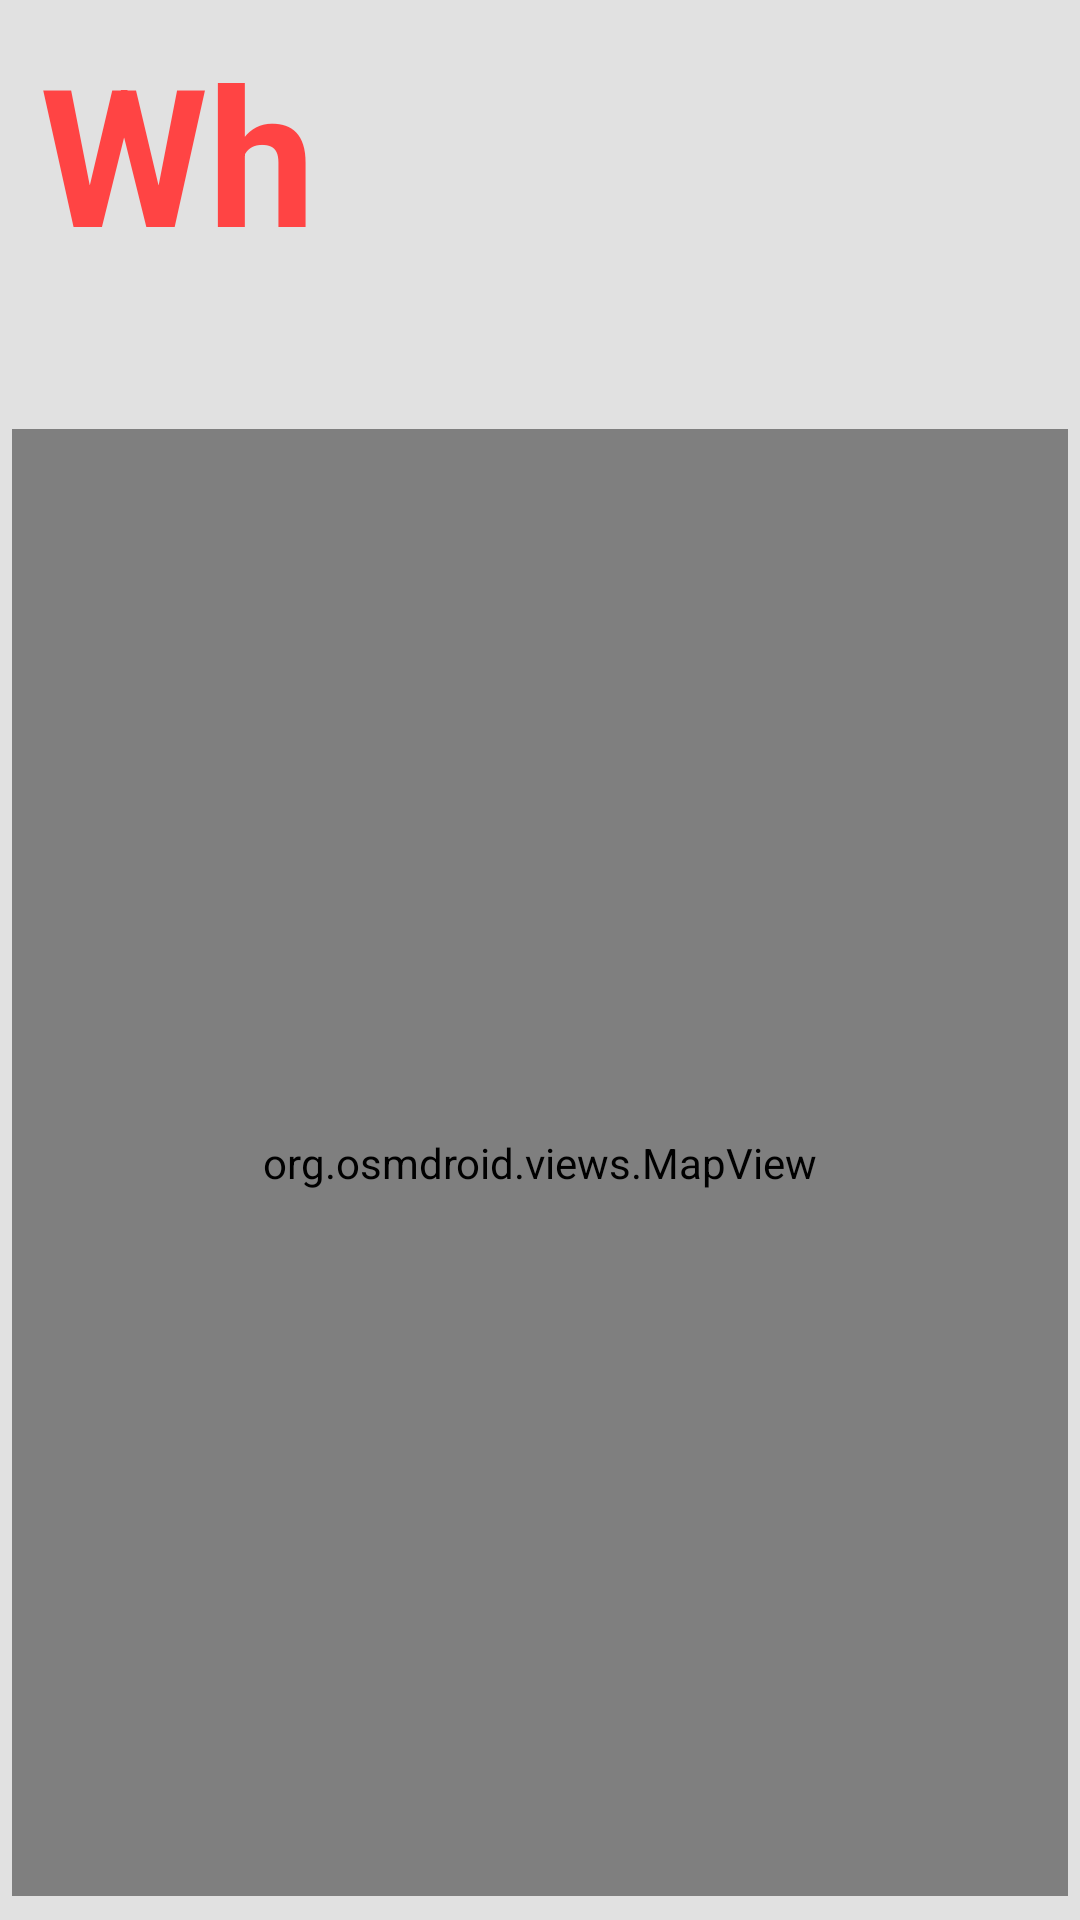

Write the Android layout XML for this screen, with the resource values it uses.
<!-- AndroidManifest.xml: application theme AppTheme -->
<!-- res/layout/fragment_one.xml -->
<?xml version="1.0" encoding="utf-8"?>
<android.support.constraint.ConstraintLayout xmlns:android="http://schemas.android.com/apk/res/android"
    xmlns:app="http://schemas.android.com/apk/res-auto"
    xmlns:tools="http://schemas.android.com/tools"
    android:layout_width="match_parent"
    android:layout_height="match_parent"
    android:background="@color/colorAccent"
    tools:context="com.example.root.garminblecompteur.MainActivity">


    <TextView
        android:id="@+id/textView"
        android:layout_width="103dp"
        android:layout_height="95dp"
        android:layout_marginLeft="8dp"
        android:layout_marginStart="8dp"
        android:layout_marginTop="8dp"
        android:alpha="1"
        android:autoText="true"
        android:gravity="center"
        android:text="White"
        android:textAppearance="@android:style/TextAppearance.DeviceDefault.Widget.DropDownItem"
        android:textColor="@android:color/holo_red_light"
        android:textSize="@android:dimen/notification_large_icon_height"
        android:textStyle="normal|bold"
        app:layout_constraintLeft_toLeftOf="parent"
        app:layout_constraintTop_toTopOf="parent"
        tools:text="34" />

    <TextView
        android:id="@+id/textView2"
        android:layout_width="121dp"
        android:layout_height="95dp"
        android:layout_marginEnd="8dp"
        android:layout_marginRight="8dp"
        android:layout_marginStart="8dp"
        android:layout_marginTop="8dp"
        android:gravity="center"
        android:textColor="@android:color/black"
        android:textSize="@android:dimen/app_icon_size"
        app:layout_constraintRight_toRightOf="parent"
        app:layout_constraintTop_toTopOf="parent"
        tools:layout_editor_absoluteX="239dp"
        tools:text="56" />

    <TextView
        android:id="@+id/textViewspeed"
        android:layout_width="104dp"
        android:layout_height="95dp"
        android:layout_marginBottom="8dp"
        android:layout_marginLeft="8dp"
        android:layout_marginRight="8dp"
        android:layout_marginTop="8dp"
        android:gravity="center"
        android:textSize="56dip"
        app:layout_constraintHorizontal_bias="0.666"
        app:layout_constraintLeft_toRightOf="@+id/textView"
        app:layout_constraintRight_toLeftOf="@+id/textView2"
        app:layout_constraintTop_toTopOf="parent"
        app:layout_constraintVertical_bias="0.0"
        tools:text="56" />

    <Button
        android:id="@+id/button2"
        android:layout_width="wrap_content"
        android:layout_height="wrap_content"
        android:layout_marginBottom="8dp"
        android:layout_marginLeft="16dp"
        android:layout_marginTop="8dp"
        android:background="@color/colorAccent"
        android:onClick="startDicoveredBle"
        android:text="BleFind"
        app:layout_constraintBottom_toBottomOf="parent"
        app:layout_constraintLeft_toLeftOf="parent"
        app:layout_constraintTop_toBottomOf="@+id/map"
        app:layout_constraintVertical_bias="0.965" />

    <org.osmdroid.views.MapView
        android:id="@+id/map"
        android:layout_width="352dp"
        android:layout_height="489dp"
        android:layout_marginBottom="8dp"
        android:layout_marginLeft="8dp"
        android:layout_marginRight="8dp"
        android:layout_marginTop="8dp"
        app:layout_constraintBottom_toBottomOf="parent"
        app:layout_constraintHorizontal_bias="0.517"
        app:layout_constraintLeft_toLeftOf="parent"
        app:layout_constraintRight_toRightOf="parent"
        app:layout_constraintTop_toBottomOf="@+id/textView"
        app:layout_constraintVertical_bias="1.0" />

</android.support.constraint.ConstraintLayout>
<!-- resources referenced by this layout -->
<resources>
  <color name="colorAccent">#e1e1e1</color>
  <style name="AppTheme" parent="Theme.AppCompat.Light.DarkActionBar">
          
          <item name="android:navigationBarColor">@color/colorBar</item>
      </style>
</resources>
